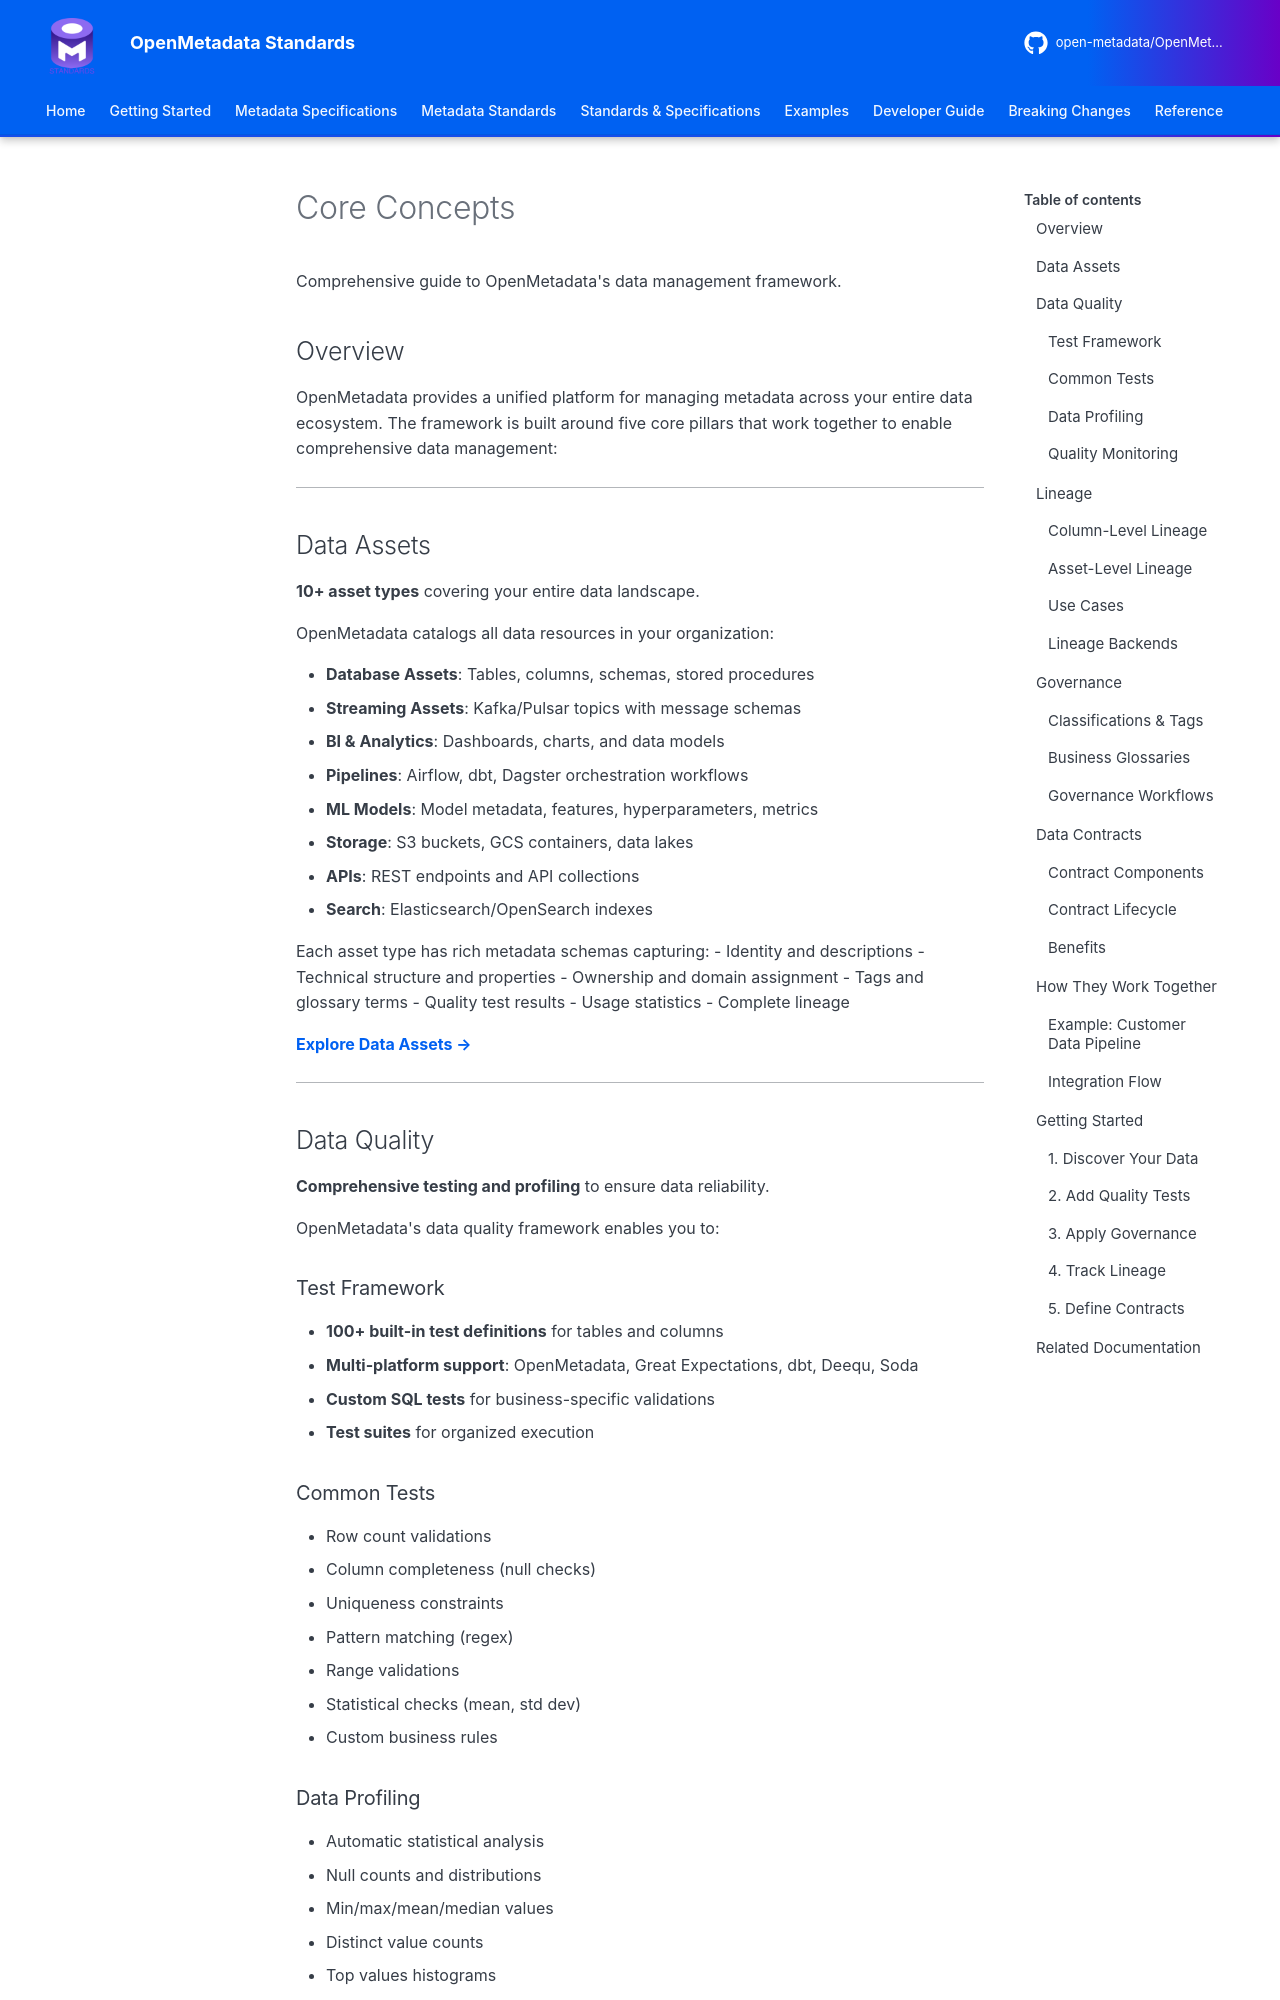

repository: open-metadata/OpenMetadataStandards · page: core-concepts/overview/index.html · generator: mkdocs


# Core Concepts

Comprehensive guide to OpenMetadata's data management framework.

## Overview

OpenMetadata provides a unified platform for managing metadata across your entire data ecosystem. The framework is built around five core pillars that work together to enable comprehensive data management:

---

## Data Assets

**10+ asset types** covering your entire data landscape.

OpenMetadata catalogs all data resources in your organization:

- **Database Assets**: Tables, columns, schemas, stored procedures
- **Streaming Assets**: Kafka/Pulsar topics with message schemas
- **BI & Analytics**: Dashboards, charts, and data models
- **Pipelines**: Airflow, dbt, Dagster orchestration workflows
- **ML Models**: Model metadata, features, hyperparameters, metrics
- **Storage**: S3 buckets, GCS containers, data lakes
- **APIs**: REST endpoints and API collections
- **Search**: Elasticsearch/OpenSearch indexes

Each asset type has rich metadata schemas capturing:
- Identity and descriptions
- Technical structure and properties
- Ownership and domain assignment
- Tags and glossary terms
- Quality test results
- Usage statistics
- Complete lineage

**[Explore Data Assets →](../schemas/entity/data-assets.md)**

---

## Data Quality

**Comprehensive testing and profiling** to ensure data reliability.

OpenMetadata's data quality framework enables you to:

### Test Framework
- **100+ built-in test definitions** for tables and columns
- **Multi-platform support**: OpenMetadata, Great Expectations, dbt, Deequ, Soda
- **Custom SQL tests** for business-specific validations
- **Test suites** for organized execution

### Common Tests
- Row count validations
- Column completeness (null checks)
- Uniqueness constraints
- Pattern matching (regex)
- Range validations
- Statistical checks (mean, std dev)
- Custom business rules
